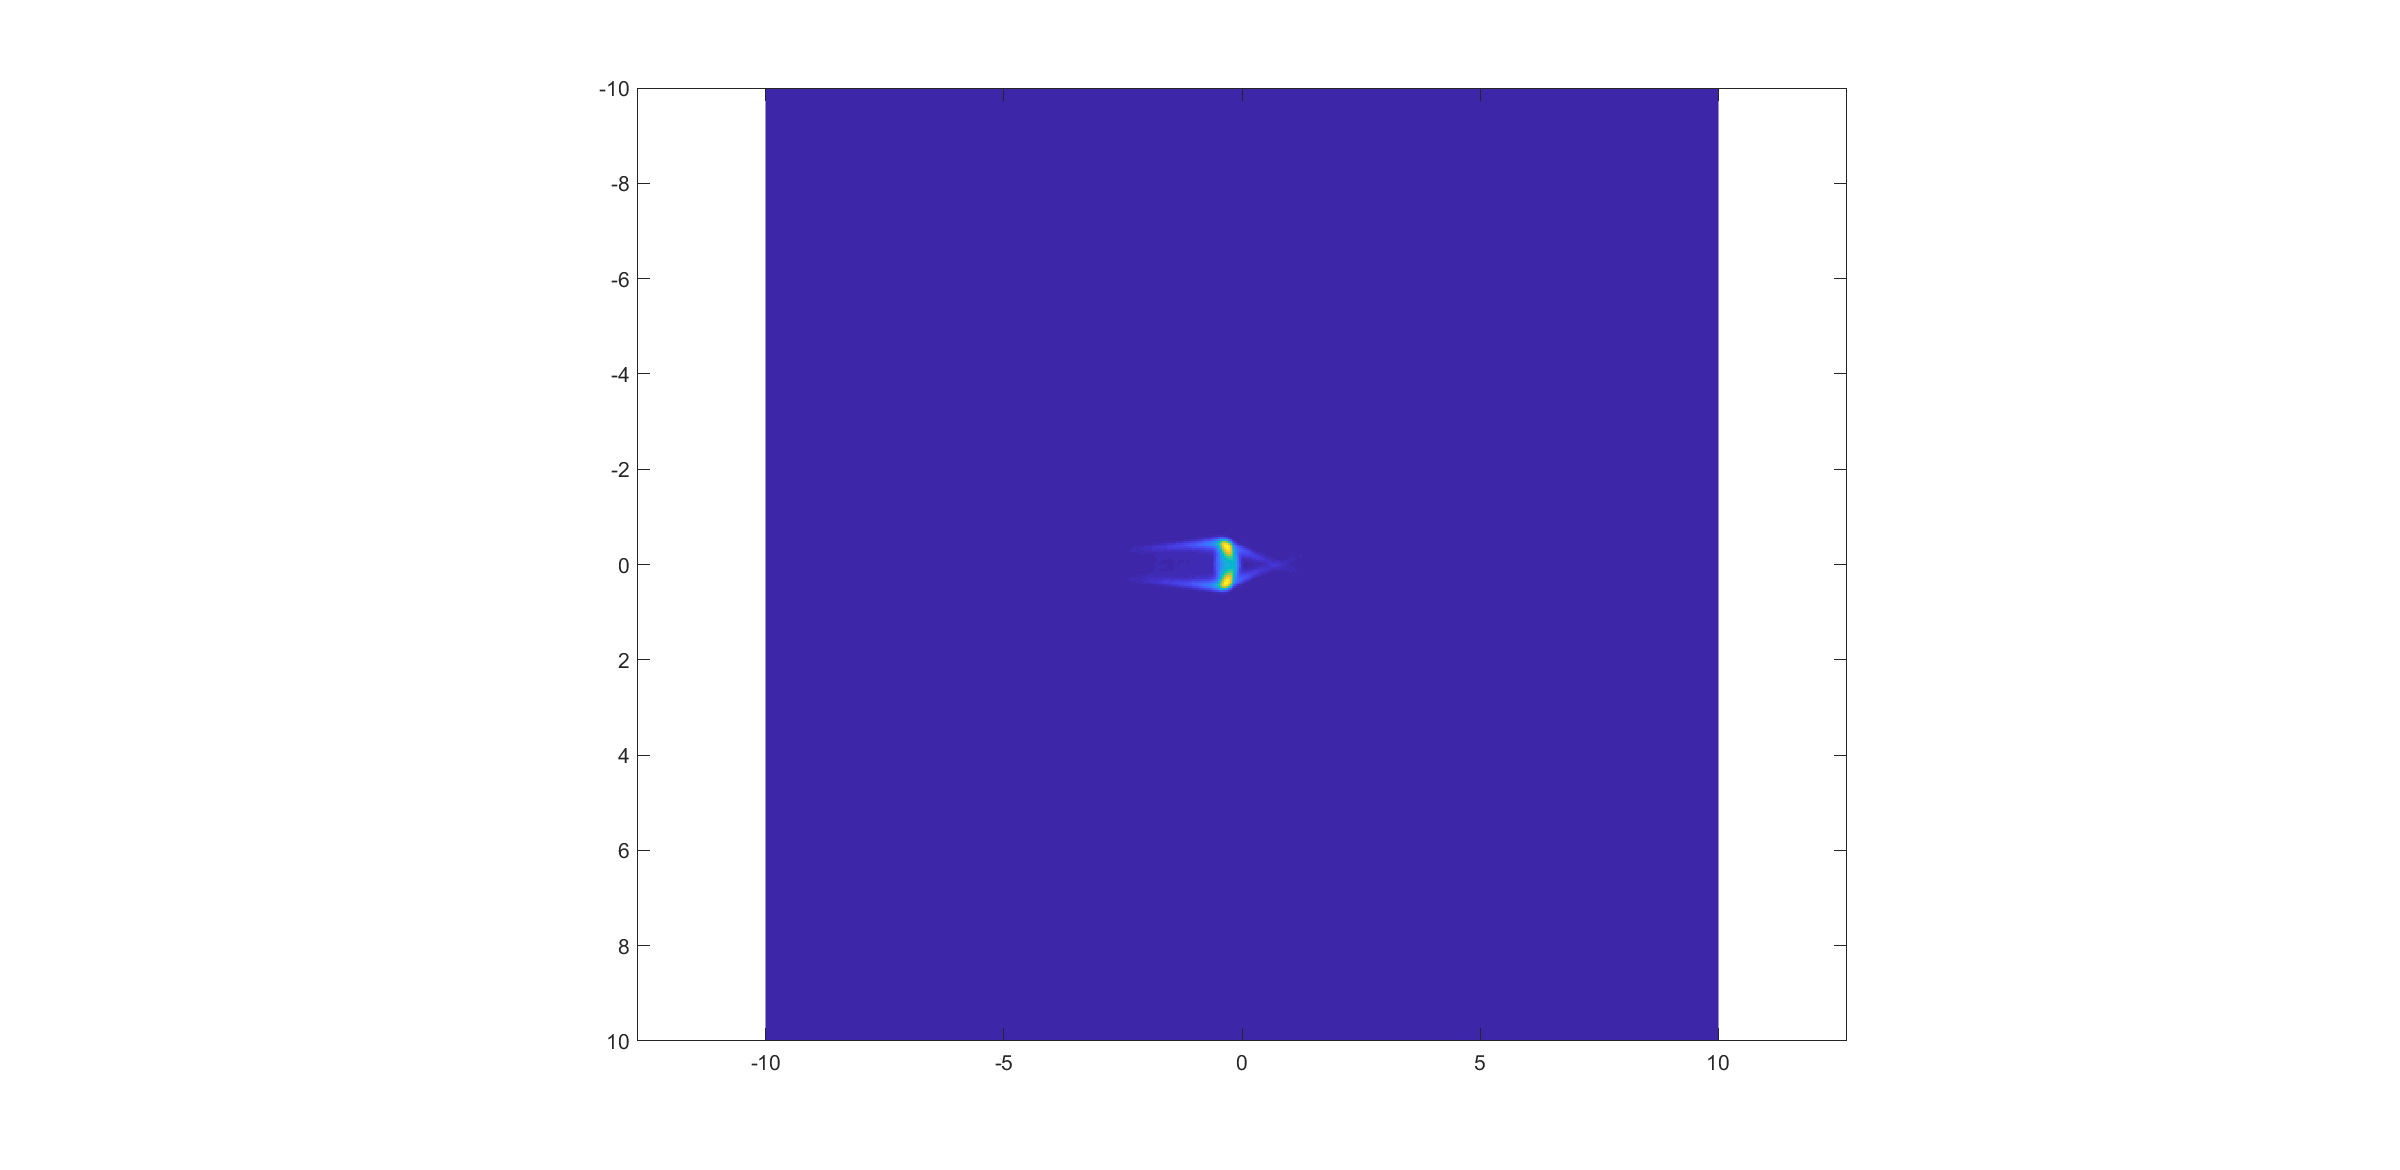

Values plotted in this chart, from the file beside it:
NaN, -9.98, -9.9401, -9.9002, -9.8603, -9.8204, -9.7804, -9.7405, -9.7006, -9.6607, -9.6208, -9.5808, -9.5409, -9.501, -9.4611, -9.4212, -9.3812, -9.3413, -9.3014, -9.2615, -9.2216, -9.1816, -9.1417, -9.1018
-9.98, 0, 0, 0, 0, 0, 0, 0, 0, 0, 0, 0, 0, 0, 0, 0, 0, 0, 0, 0, 0, 0, 0, 0
-9.94, 0, 0, 0, 0, 0, 0, 0, 0, 0, 0, 0, 0, 0, 0, 0, 0, 0, 0, 0, 0, 0, 0, 0
-9.9, 0, 0, 0, 0, 0, 0, 0, 0, 0, 0, 0, 0, 0, 0, 0, 0, 0, 0, 0, 0, 0, 0, 0
-9.86, 0, 0, 0, 0, 0, 0, 0, 0, 0, 0, 0, 0, 0, 0, 0, 0, 0, 0, 0, 0, 0, 0, 0
-9.82, 0, 0, 0, 0, 0, 0, 0, 0, 0, 0, 0, 0, 0, 0, 0, 0, 0, 0, 0, 0, 0, 0, 0
-9.78, 0, 0, 0, 0, 0, 0, 0, 0, 0, 0, 0, 0, 0, 0, 0, 0, 0, 0, 0, 0, 0, 0, 0
-9.741, 0, 0, 0, 0, 0, 0, 0, 0, 0, 0, 0, 0, 0, 0, 0, 0, 0, 0, 0, 0, 0, 0, 0
-9.701, 0, 0, 0, 0, 0, 0, 0, 0, 0, 0, 0, 0, 0, 0, 0, 0, 0, 0, 0, 0, 0, 0, 0
-9.661, 0, 0, 0, 0, 0, 0, 0, 0, 0, 0, 0, 0, 0, 0, 0, 0, 0, 0, 0, 0, 0, 0, 0
-9.621, 0, 0, 0, 0, 0, 0, 0, 0, 0, 0, 0, 0, 0, 0, 0, 0, 0, 0, 0, 0, 0, 0, 0
-9.581, 0, 0, 0, 0, 0, 0, 0, 0, 0, 0, 0, 0, 0, 0, 0, 0, 0, 0, 0, 0, 0, 0, 0
-9.541, 0, 0, 0, 0, 0, 0, 0, 0, 0, 0, 0, 0, 0, 0, 0, 0, 0, 0, 0, 0, 0, 0, 0
-9.501, 0, 0, 0, 0, 0, 0, 0, 0, 0, 0, 0, 0, 0, 0, 0, 0, 0, 0, 0, 0, 0, 0, 0
-9.461, 0, 0, 0, 0, 0, 0, 0, 0, 0, 0, 0, 0, 0, 0, 0, 0, 0, 0, 0, 0, 0, 0, 0
-9.421, 0, 0, 0, 0, 0, 0, 0, 0, 0, 0, 0, 0, 0, 0, 0, 0, 0, 0, 0, 0, 0, 0, 0
-9.381, 0, 0, 0, 0, 0, 0, 0, 0, 0, 0, 0, 0, 0, 0, 0, 0, 0, 0, 0, 0, 0, 0, 0
-9.341, 0, 0, 0, 0, 0, 0, 0, 0, 0, 0, 0, 0, 0, 0, 0, 0, 0, 0, 0, 0, 0, 0, 0
-9.301, 0, 0, 0, 0, 0, 0, 0, 0, 0, 0, 0, 0, 0, 0, 0, 0, 0, 0, 0, 0, 0, 0, 0
-9.261, 0, 0, 0, 0, 0, 0, 0, 0, 0, 0, 0, 0, 0, 0, 0, 0, 0, 4.6386e-08, 7.6477e-08, 4.6386e-08, 0, 0, 0
-9.222, 0, 0, 0, 0, 0, 0, 0, 0, 0, 0, 0, 0, 0, 0, 0, 0, 0, 7.6477e-08, 1.2609e-07, 7.6477e-08, 0, 0, 0
-9.182, 0, 0, 0, 0, 0, 0, 0, 0, 0, 0, 0, 0, 0, 0, 0, 0, 0, 4.6386e-08, 7.6477e-08, 4.6386e-08, 0, 0, 0
-9.142, 0, 0, 0, 0, 0, 0, 0, 0, 0, 0, 0, 0, 0, 0, 0, 0, 0, 0, 0, 0, 0, 0, 0
-9.102, 0, 0, 0, 0, 0, 0, 0, 0, 0, 0, 0, 0, 0, 0, 0, 0, 0, 0, 0, 0, 0, 0, 0
-9.062, 0, 0, 0, 0, 0, 0, 0, 0, 0, 0, 0, 0, 0, 0, 0, 0, 0, 0, 0, 0, 0, 0, 0
-9.022, 0, 0, 0, 0, 0, 0, 0, 0, 0, 0, 0, 0, 0, 0, 0, 0, 0, 0, 0, 0, 0, 0, 0
-8.982, 0, 0, 0, 0, 0, 0, 0, 0, 0, 0, 0, 0, 0, 0, 0, 0, 0, 0, 0, 0, 0, 0, 0
-8.942, 0, 0, 0, 0, 0, 0, 0, 0, 0, 0, 0, 0, 0, 0, 0, 0, 0, 0, 0, 0, 0, 0, 0
-8.902, 0, 0, 0, 0, 0, 0, 0, 0, 0, 0, 0, 0, 0, 0, 0, 0, 0, 0, 0, 0, 0, 0, 0
-8.862, 0, 0, 0, 0, 0, 0, 0, 0, 0, 0, 0, 0, 0, 0, 0, 0, 0, 0, 0, 0, 0, 0, 0
-8.822, 0, 0, 0, 0, 0, 0, 0, 0, 0, 0, 0, 0, 0, 0, 0, 0, 0, 0, 0, 0, 0, 0, 0
-8.782, 0, 0, 0, 0, 0, 0, 0, 0, 0, 0, 0, 0, 0, 0, 0, 0, 0, 0, 0, 0, 0, 0, 0
-8.742, 0, 0, 0, 0, 0, 0, 0, 0, 0, 0, 0, 0, 0, 0, 0, 0, 0, 0, 0, 0, 0, 0, 0
-8.703, 0, 0, 0, 0, 0, 0, 0, 0, 0, 0, 0, 0, 0, 0, 0, 0, 0, 0, 0, 0, 0, 0, 0
-8.663, 0, 0, 0, 0, 0, 0, 0, 0, 0, 0, 0, 0, 0, 0, 0, 0, 0, 0, 0, 0, 0, 0, 0
-8.623, 0, 0, 0, 0, 0, 0, 0, 0, 0, 0, 0, 0, 0, 0, 0, 0, 0, 0, 0, 0, 0, 0, 0
-8.583, 0, 0, 0, 0, 0, 0, 0, 0, 0, 0, 0, 0, 0, 0, 0, 0, 0, 0, 0, 0, 0, 0, 0
-8.543, 0, 0, 0, 0, 0, 0, 0, 0, 0, 0, 0, 0, 0, 0, 0, 0, 0, 0, 0, 0, 0, 0, 0
-8.503, 0, 0, 0, 0, 0, 0, 0, 0, 0, 0, 0, 0, 0, 0, 0, 0, 0, 0, 0, 0, 0, 0, 0
-8.463, 0, 0, 0, 0, 0, 0, 0, 0, 0, 0, 0, 0, 0, 0, 0, 0, 0, 0, 0, 0, 0, 0, 0
-8.423, 0, 0, 0, 0, 0, 0, 0, 0, 0, 0, 0, 0, 0, 0, 0, 0, 0, 0, 0, 0, 0, 0, 0
-8.383, 0, 0, 0, 0, 0, 0, 0, 0, 0, 0, 0, 0, 0, 0, 0, 0, 0, 0, 0, 0, 0, 0, 0
-8.343, 0, 0, 0, 0, 0, 0, 0, 0, 0, 0, 0, 0, 0, 0, 0, 0, 0, 0, 0, 0, 0, 0, 0
-8.303, 0, 0, 0, 0, 0, 0, 0, 0, 0, 0, 0, 0, 0, 0, 0, 0, 0, 0, 0, 0, 0, 0, 0
-8.264, 0, 0, 0, 0, 0, 0, 0, 0, 0, 0, 0, 0, 0, 0, 0, 0, 0, 0, 0, 0, 0, 0, 0
-8.224, 0, 0, 0, 0, 0, 0, 0, 0, 0, 0, 0, 0, 0, 0, 0, 0, 0, 0, 0, 0, 0, 0, 0
-8.184, 0, 0, 0, 0, 0, 0, 0, 0, 0, 0, 0, 0, 0, 0, 0, 0, 0, 0, 0, 0, 0, 0, 0
-8.144, 0, 0, 0, 0, 0, 0, 0, 0, 0, 0, 0, 0, 0, 0, 0, 0, 0, 0, 0, 0, 0, 0, 0
-8.104, 0, 0, 0, 0, 0, 0, 0, 0, 0, 0, 0, 0, 0, 0, 0, 0, 0, 0, 0, 0, 0, 0, 0
-8.064, 0, 0, 0, 0, 0, 0, 0, 0, 0, 0, 0, 0, 0, 0, 0, 0, 0, 0, 0, 0, 0, 0, 0
-8.024, 0, 0, 0, 0, 0, 0, 0, 0, 0, 0, 0, 0, 0, 0, 0, 0, 0, 0, 0, 0, 0, 0, 0
-7.984, 0, 0, 0, 0, 0, 0, 0, 0, 0, 0, 0, 0, 0, 0, 0, 0, 0, 0, 0, 0, 0, 0, 0
-7.944, 0, 0, 0, 0, 0, 0, 0, 0, 0, 0, 0, 0, 0, 0, 0, 0, 0, 0, 0, 0, 0, 0, 0
-7.904, 0, 0, 0, 0, 0, 0, 0, 0, 0, 0, 0, 0, 0, 0, 0, 0, 0, 0, 0, 0, 0, 0, 0
-7.864, 0, 0, 0, 0, 0, 0, 0, 0, 0, 0, 0, 0, 0, 0, 0, 0, 0, 0, 0, 0, 0, 0, 0
-7.824, 0, 0, 0, 0, 0, 0, 0, 0, 0, 0, 0, 0, 0, 0, 0, 0, 0, 0, 0, 0, 0, 0, 0
-7.784, 0, 0, 0, 0, 0, 0, 0, 0, 0, 0, 0, 0, 0, 0, 0, 0, 0, 0, 0, 0, 0, 0, 0
-7.745, 0, 0, 0, 0, 0, 0, 0, 0, 0, 0, 0, 0, 0, 0, 0, 0, 0, 0, 0, 0, 0, 0, 0
-7.705, 0, 0, 0, 0, 0, 0, 0, 0, 0, 0, 0, 0, 0, 0, 0, 0, 0, 0, 0, 0, 0, 0, 0
-7.665, 0, 0, 0, 0, 0, 0, 0, 0, 0, 0, 0, 0, 0, 0, 0, 0, 0, 0, 0, 0, 0, 0, 0
-7.625, 0, 0, 0, 0, 0, 0, 0, 0, 0, 0, 0, 0, 0, 0, 0, 0, 0, 0, 0, 0, 0, 0, 0
... 441 more rows
